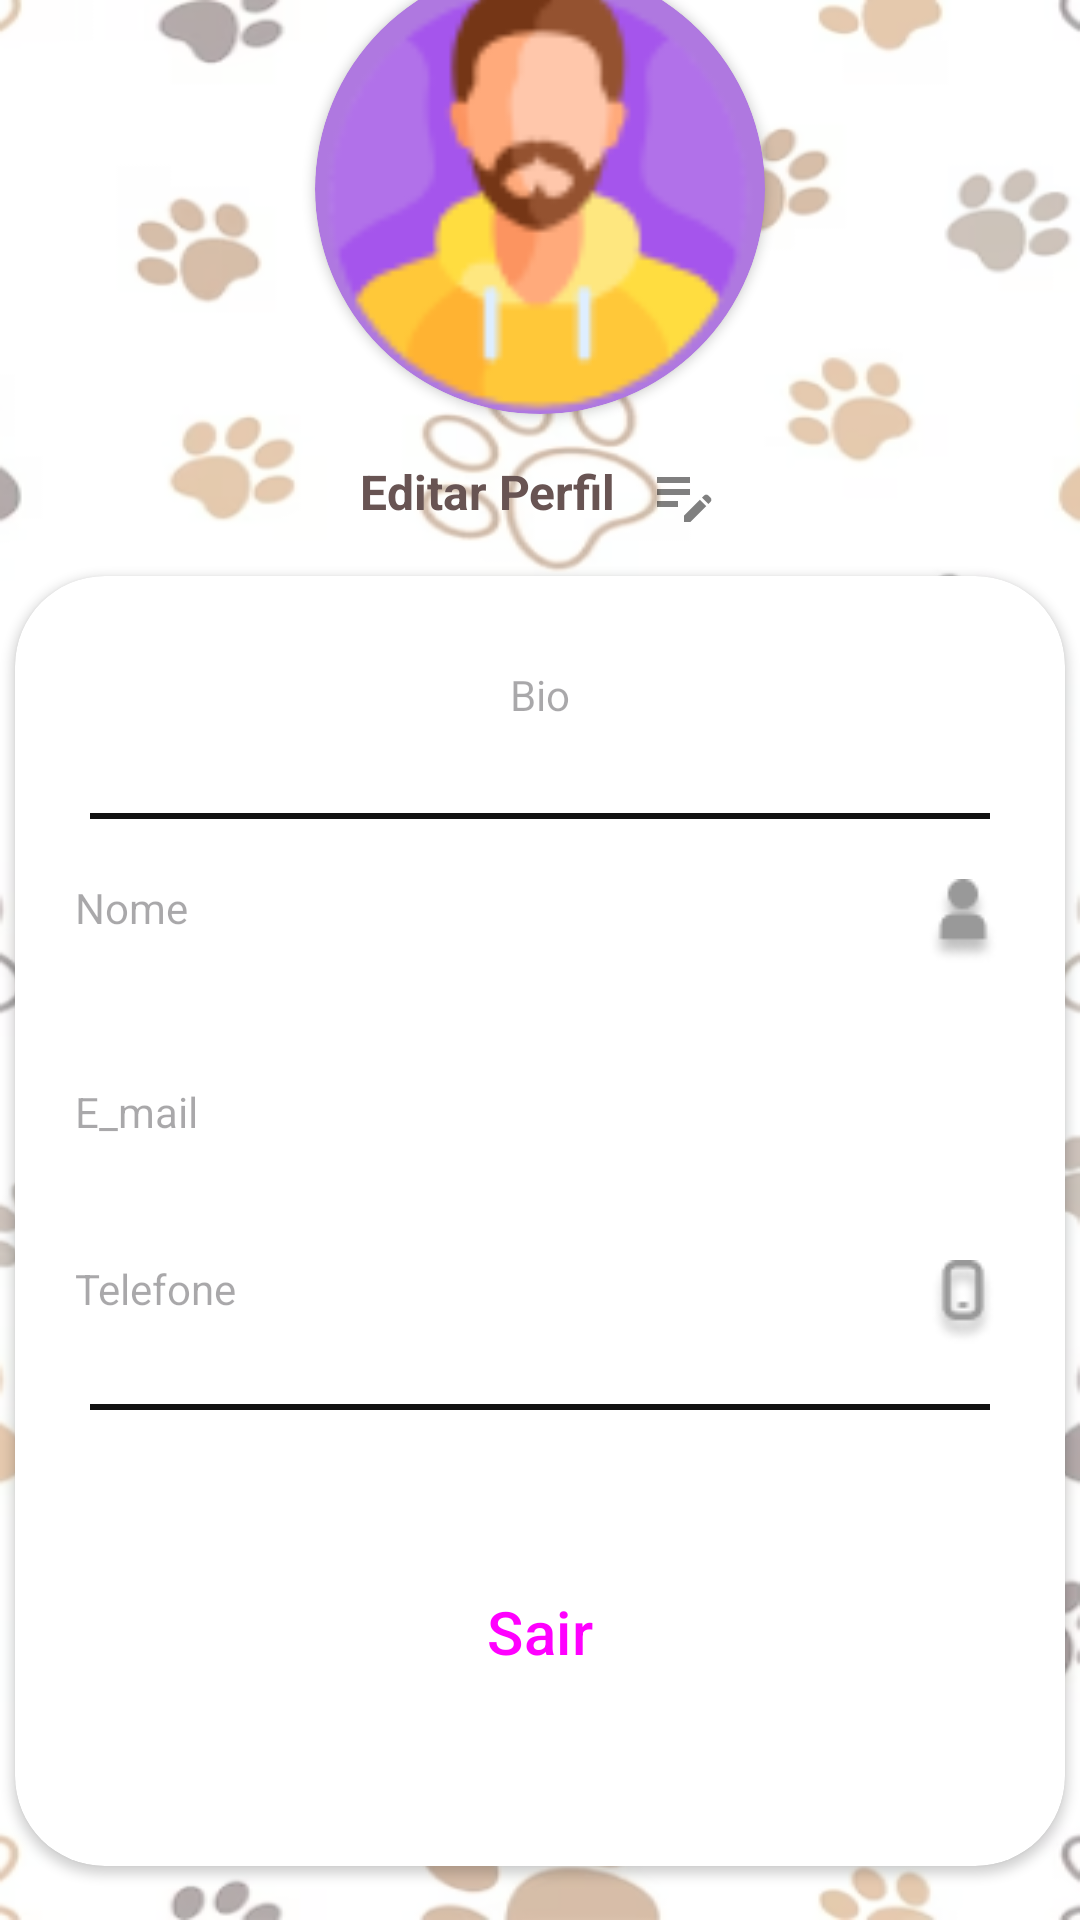

Android layout source for this screen:
<!-- AndroidManifest.xml: application theme Theme.DOGGERYFIREBASE -->
<!-- res/layout/perfil_layout.xml -->
<?xml version="1.0" encoding="utf-8"?>
<LinearLayout xmlns:android="http://schemas.android.com/apk/res/android"
    xmlns:app="http://schemas.android.com/apk/res-auto"
    xmlns:tools="http://schemas.android.com/tools"
    android:layout_width="match_parent"
    android:layout_height="match_parent"
    android:background="@drawable/fundo"
    android:gravity="center"
    android:orientation="vertical"
    tools:context=".PerfilActivity">

    <LinearLayout
        android:layout_width="match_parent"
        android:layout_height="match_parent"
        android:background="#80FFFFFF"
        android:gravity="center"
        android:orientation="vertical">

        <ImageView
            android:id="@+id/btvol"
            android:layout_width="wrap_content"
            android:layout_height="wrap_content"
            android:layout_gravity="left"
            android:src="@drawable/back" />


        <androidx.cardview.widget.CardView
            android:layout_width="wrap_content"
            android:layout_height="wrap_content"
            android:layout_gravity="center"
            android:backgroundTint="#AF78E0"
            android:orientation="vertical"
            app:cardCornerRadius="80dp">

            <ImageView
                android:id="@+id/fotoperfil"
                android:layout_width="150dp"
                android:layout_height="150dp"
                android:src="@drawable/avatarh" />
        </androidx.cardview.widget.CardView>


            <TextView
                android:id="@+id/edit"
                android:layout_width="120dp"
                android:layout_height="wrap_content"
                android:layout_gravity="center|bottom"
                android:layout_margin="15dp"
                android:text="Editar Perfil  "
                android:textColor="#685453"
                android:textSize="16sp"
                android:textStyle="bold"
                android:drawableRight="@drawable/edit"/>



        <androidx.cardview.widget.CardView
            android:layout_width="350dp"
            android:layout_height="430dp"
            android:layout_marginBottom="70dp"
            app:cardCornerRadius="30dp">


            <LinearLayout
                android:layout_width="match_parent"
                android:layout_height="match_parent"
                android:layout_gravity="center|top"
                android:orientation="vertical">


                <TextView
                    android:id="@+id/txbio"
                    android:layout_width="match_parent"
                    android:layout_height="wrap_content"
                    android:layout_gravity="center"
                    android:gravity="center"
                    android:hint="Bio"
                    android:padding="30dp" />

                <View
                    android:layout_width="300dp"
                    android:layout_gravity="center"
                    android:layout_height="2dp"
                    android:background="#111" />

                <TextView
                    android:id="@+id/txnome"
                    android:layout_width="match_parent"
                    android:layout_height="wrap_content"
                    android:drawableRight="@drawable/user"
                    android:hint="Nome"
                    android:padding="20dp" />

                <TextView
                    android:id="@+id/txemail"
                    android:layout_width="match_parent"
                    android:layout_height="wrap_content"
                    android:drawableRight="@drawable/email"
                    android:hint="E_mail"
                    android:padding="20dp" />

                <TextView
                    android:id="@+id/txfone"
                    android:layout_width="match_parent"
                    android:layout_height="wrap_content"
                    android:drawableRight="@drawable/phone"
                    android:hint="Telefone"
                    android:inputType="text|textPersonName"
                    android:padding="20dp"
                    android:phoneNumber="true" />

                <View
                    android:layout_width="300dp"
                    android:layout_gravity="center"
                    android:layout_height="2dp"
                    android:background="#111" />

                <Button
                    android:id="@+id/btsair"
                    style="@style/Widget.Material3.Button"
                    android:layout_width="155dp"
                    android:layout_height="48dp"
                    android:layout_gravity="center"
                    android:layout_marginTop="50dp"
                    android:backgroundTint="#AF78E0"
                    android:text="Sair"
                    android:textSize="20sp" />
            </LinearLayout>
        </androidx.cardview.widget.CardView>
    </LinearLayout>
</LinearLayout>
<!-- resources referenced by this layout -->
<resources>
  <!-- drawable avatarh: png bitmap (drawable, 5534 bytes) -->
  <!-- drawable back: png bitmap (drawable, 613 bytes) -->
  <!-- drawable edit (drawable) -->
  <vector android:alpha="0.5" android:height="24dp" android:tint="#000000"
      android:viewportHeight="24" android:viewportWidth="24"
      android:width="24dp" xmlns:android="http://schemas.android.com/apk/res/android">
      <path android:fillColor="@android:color/white" android:pathData="M3,10h11v2H3V10zM3,8h11V6H3V8zM3,16h7v-2H3V16zM18.01,12.87l0.71,-0.71c0.39,-0.39 1.02,-0.39 1.41,0l0.71,0.71c0.39,0.39 0.39,1.02 0,1.41l-0.71,0.71L18.01,12.87zM17.3,13.58l-5.3,5.3V21h2.12l5.3,-5.3L17.3,13.58z"/>
  </vector>
  <!-- drawable fundo: png bitmap (drawable, 143993 bytes) -->
  <!-- drawable phone: png bitmap (drawable, 1016 bytes) -->
  <!-- drawable user: png bitmap (drawable, 943 bytes) -->
  <style name="Theme.DOGGERYFIREBASE" parent="Base.Theme.DOGGERYFIREBASE" />
  <style name="Base.Theme.DOGGERYFIREBASE" parent="Theme.Material3.DayNight.NoActionBar">
      </style>
</resources>
